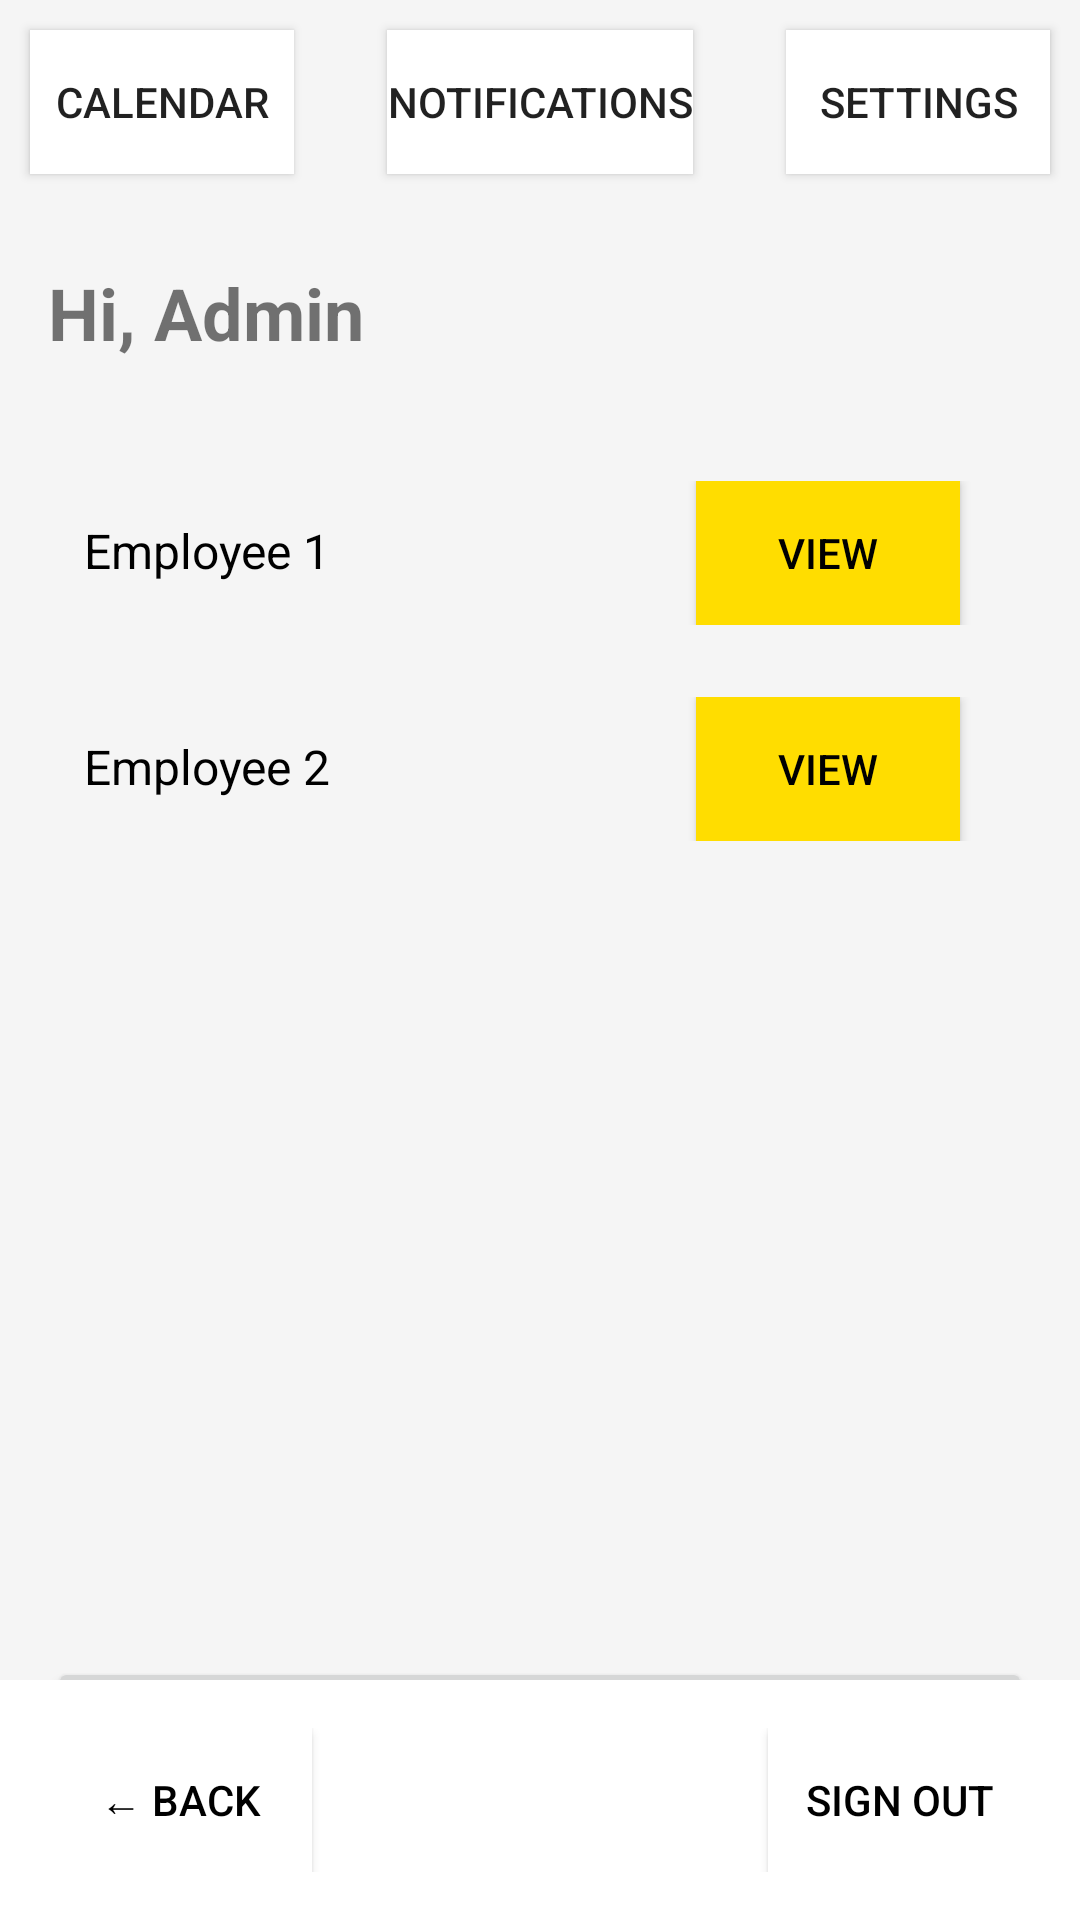

This screen was rendered from an Android layout file. Write that file and the resources it references.
<!-- AndroidManifest.xml: activity theme Theme.COMP2000 -->
<!-- res/layout/activity_mainadminpage.xml -->
<?xml version="1.0" encoding="utf-8"?>
<RelativeLayout xmlns:android="http://schemas.android.com/apk/res/android"
    android:layout_width="match_parent"
    android:layout_height="match_parent"
    android:background="#F5F5F5">

    
    <Button
        android:id="@+id/calendar_button"
        android:layout_width="wrap_content"
        android:layout_height="wrap_content"
        android:text="@string/calendar"
        android:layout_alignParentStart="true"
        android:layout_margin="10dp"
        android:background="@android:color/white" />

    
    <Button
        android:id="@+id/notification_button"
        android:layout_width="wrap_content"
        android:layout_height="wrap_content"
        android:text="@string/notifications"
        android:layout_centerHorizontal="true"
        android:layout_margin="10dp"
        android:background="@android:color/white" />

    
    <Button
        android:id="@+id/settings_button"
        android:layout_width="wrap_content"
        android:layout_height="wrap_content"
        android:text="@string/settings"
        android:layout_alignParentEnd="true"
        android:layout_margin="10dp"
        android:background="@android:color/white" />

    
    <TextView
        android:id="@+id/welcome_message"
        android:layout_width="wrap_content"
        android:layout_height="wrap_content"
        android:layout_below="@id/calendar_button"
        android:layout_marginStart="16dp"
        android:layout_marginTop="20dp"
        android:layout_alignParentStart="true"
        android:text="Hi, Admin"
        android:textSize="24sp"
        android:textStyle="bold" />

    
    <ScrollView
        android:id="@+id/employee_list_scrollview"
        android:layout_width="match_parent"
        android:layout_height="400dp"
        android:layout_below="@id/welcome_message"
        android:layout_marginTop="16dp"
        android:padding="16dp">

        <LinearLayout
            android:id="@+id/employee_list_container"
            android:layout_width="match_parent"
            android:layout_height="wrap_content"
            android:orientation="vertical">

            
            <LinearLayout
                android:layout_width="match_parent"
                android:layout_height="wrap_content"
                android:orientation="horizontal"
                android:padding="8dp"
                android:layout_marginBottom="8dp"
                android:background="@drawable/employee_item_bg">

                
                <TextView
                    android:id="@+id/employee_name"
                    android:layout_width="0dp"
                    android:layout_height="wrap_content"
                    android:layout_weight="1"
                    android:text="Employee 1"
                    android:textSize="16sp"
                    android:textColor="@android:color/black"
                    android:padding="4dp" />

                
                <Button
                    android:id="@+id/view_button_1"
                    android:layout_width="wrap_content"
                    android:layout_height="wrap_content"
                    android:text="View"
                    android:layout_marginEnd="16dp"
                    android:background="#FFDD00"
                    android:textColor="#000000" />
            </LinearLayout>

            
            <LinearLayout
                android:layout_width="match_parent"
                android:layout_height="wrap_content"
                android:orientation="horizontal"
                android:padding="8dp"
                android:layout_marginBottom="8dp"
                android:background="@drawable/employee_item_bg">

                
                <TextView
                    android:id="@+id/employee_name_2"
                    android:layout_width="0dp"
                    android:layout_height="wrap_content"
                    android:layout_weight="1"
                    android:text="Employee 2"
                    android:textSize="16sp"
                    android:textColor="@android:color/black"
                    android:padding="4dp" />

                
                <Button
                    android:id="@+id/view_button_2"
                    android:layout_width="wrap_content"
                    android:layout_height="wrap_content"
                    android:text="View"
                    android:layout_marginEnd="16dp"
                    android:background="#FFDD00"
                    android:textColor="#000000" />
            </LinearLayout>

        </LinearLayout>
    </ScrollView>

    
    <LinearLayout
        android:id="@+id/holiday_requests_section"
        android:layout_width="match_parent"
        android:layout_height="wrap_content"
        android:layout_below="@id/employee_list_scrollview"
        android:layout_marginTop="16dp"
        android:orientation="vertical"
        android:paddingHorizontal="16dp">

        
        <Button
            android:id="@+id/holiday_requests_button"
            android:layout_width="match_parent"
            android:layout_height="wrap_content"
            android:text="Holiday Requests"
            android:textSize="18sp"
            android:layout_marginBottom="10dp"
            android:padding="16dp" />

        
        <Button
            android:id="@+id/add_employee_button"
            android:layout_width="match_parent"
            android:layout_height="wrap_content"
            android:text="Add Employee"
            android:textSize="18sp"
            android:padding="16dp" />
    </LinearLayout>

    
    <RelativeLayout
        android:id="@+id/bottom_bar"
        android:layout_width="match_parent"
        android:layout_height="wrap_content"
        android:layout_alignParentBottom="true"
        android:background="#FFFFFF"
        android:padding="16dp">

        
        <Button
            android:id="@+id/back_button"
            android:layout_width="wrap_content"
            android:layout_height="wrap_content"
            android:text="@string/back"
            android:background="#FFFFFF"
            android:textColor="#000000"
            android:layout_alignParentStart="true" />

        
        <Button
            android:id="@+id/sign_out_button"
            android:layout_width="wrap_content"
            android:layout_height="wrap_content"
            android:text="@string/sign_out"
            android:background="#FFFFFF"
            android:textColor="#000000"
            android:layout_alignParentEnd="true" />
    </RelativeLayout>

</RelativeLayout>
<!-- resources referenced by this layout -->
<resources>
  <string name="back">← Back</string>
  <string name="calendar">Calendar</string>
  <string name="notifications">Notifications</string>
  <string name="settings">Settings</string>
  <string name="sign_out">Sign Out</string>
  <style name="Theme.COMP2000" parent="android:Theme.Material.Light.NoActionBar" />
</resources>
